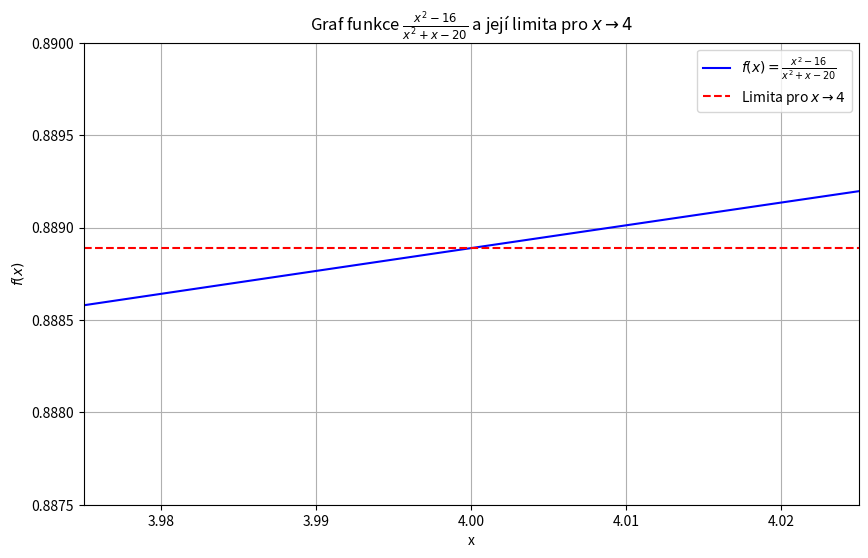

Source code (Python):
# vypocet limit

from sympy import symbols, limit # vypocet limity
import numpy as num #numerika
import matplotlib.pyplot as mal # pro kresleni grafu

# definujeme promennou
x = symbols('x')
f = (x**2-16)/(x**2+x-20) # funkce



limita = limit(f, x, 4) #x - promenna, 0 k cemu jde
print ('limita je', limita)

## vypocty pro kresleni
# definice hodnot (kde se budeme divat)
xh = num.linspace(1, 10, 10000) # i pro vykresleni grafu funkce f
xh = xh[xh != 4] # 4 je bod nespojitosti samotne funkce (limita to tam dodefinuje)

#vypocet funkcinich hodnot
yh = (xh**2-16)/(xh**2+xh-20)

# vykresleni grafu pro x->0
mal.figure(figsize=(10, 6)) # velikost
mal.plot(xh, yh, label=r'$f(x) = \frac{x^2 - 16}{x^2 + x - 20}$', color="blue") #graf funkce
mal.axhline(limita, color='red', linestyle='--', label='Limita pro $x \\to 4$') #carkovana limita
mal.axvline(0, color='grey', linestyle=':', linewidth=0.8) #seda teckovana carka, osa y
mal.title(r'Graf funkce $\frac{x^2 - 16}{x^2 + x - 20}$ a její limita pro $x \to 4$')
mal.xlabel('x')
mal.ylabel(r'$f(x)$')
mal.xlim(3.975, 4.025)  #rozsah na ose x
mal.ylim(0.8875,0.89) # rozsah na ose y
mal.legend()
mal.grid(True)
mal.show()
